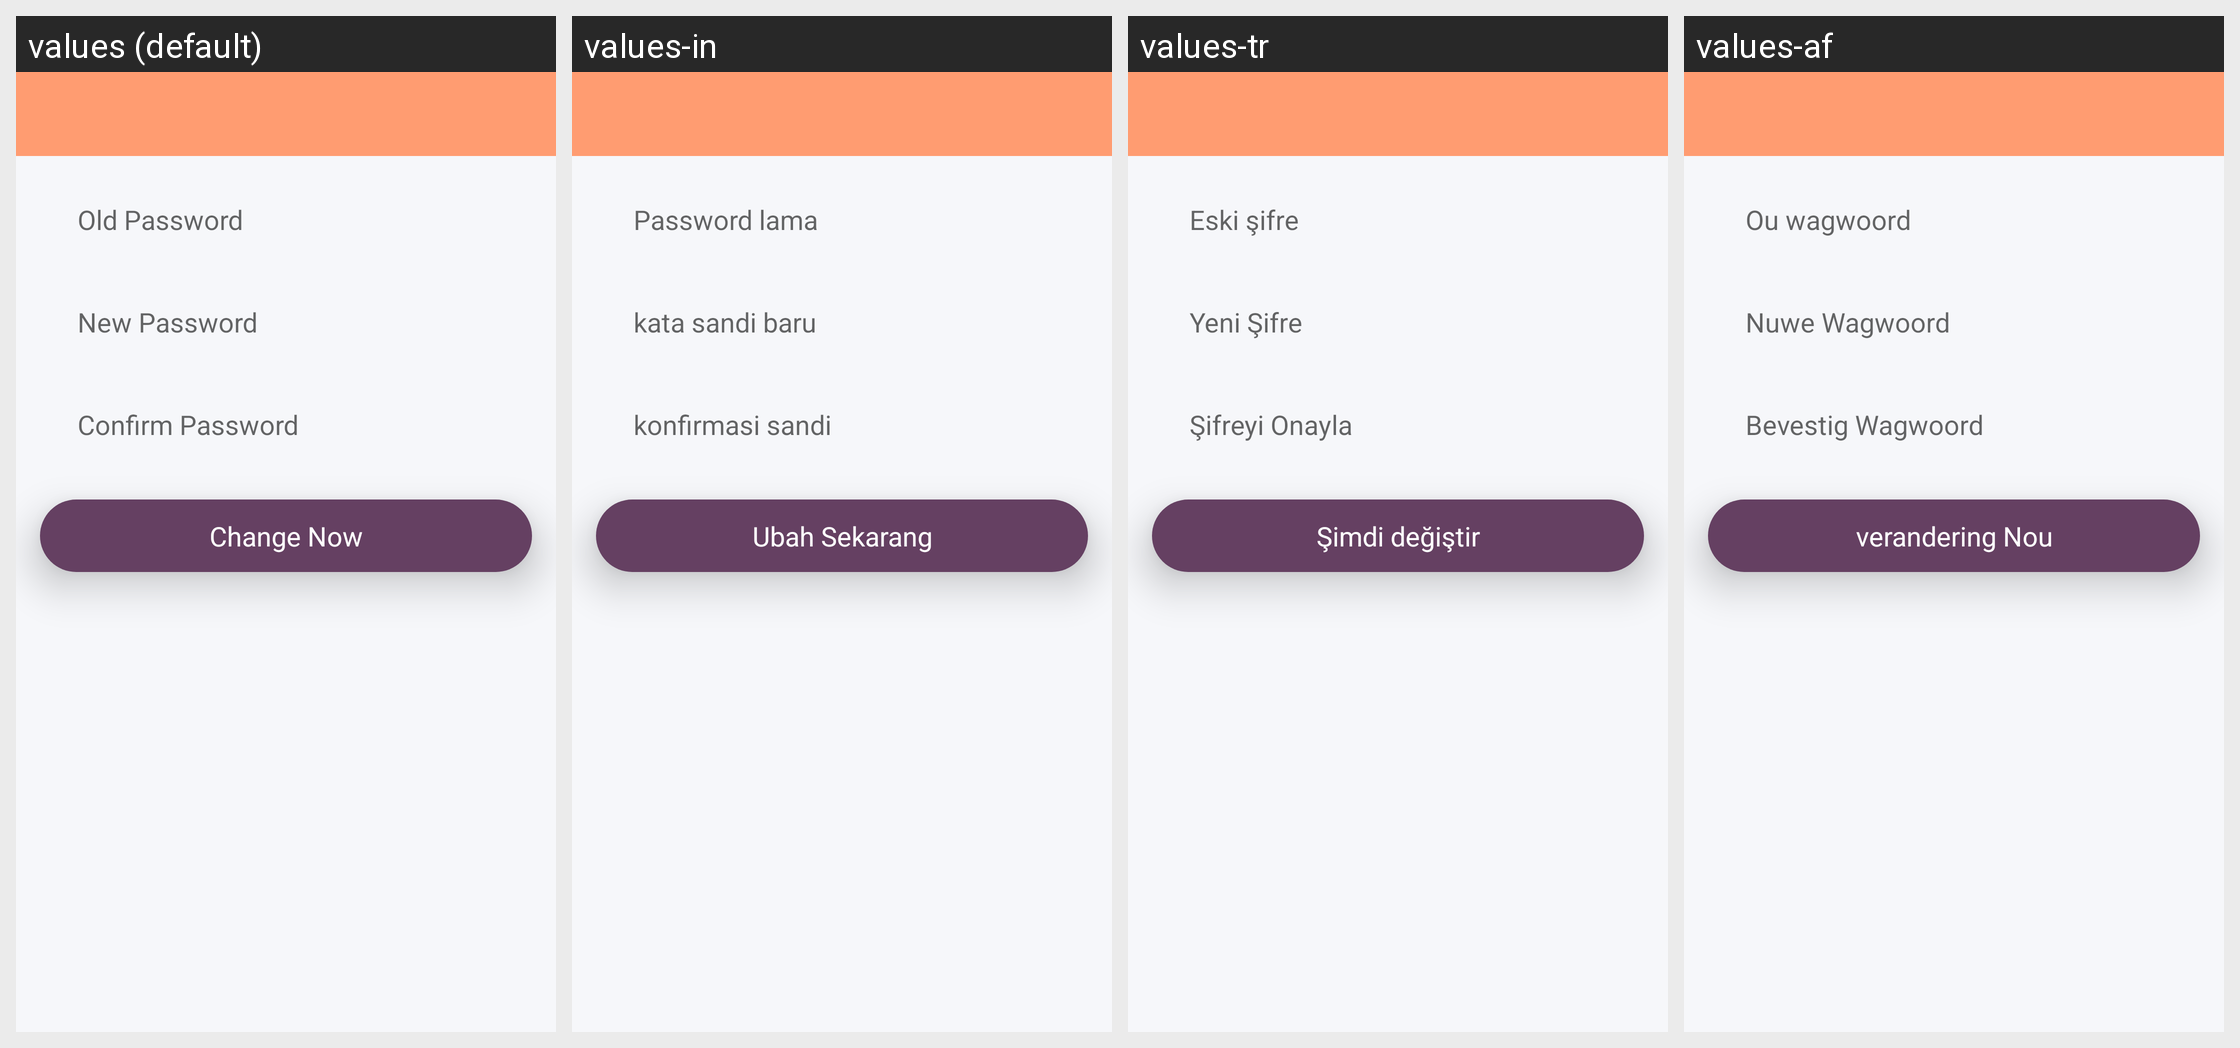

Here is an Android app screen in its default locale and in the app's own translations. Write out the translated-string differences for the strings that appear on this screen.
Android screen res/layout/activity_change_pwd.xml rendered under 4 locales, left to right: values (default), values-in, values-tr, values-af. Device: Nexus 5 (rendered at 1080×1920; each locale shown at half size, 540×960, under a caption strip naming it); theme NewAppTheme.
Other locales in the repository, not shown: values-ar, values-de, values-es, values-fr, values-hi, values-vi.
Strings drawn on this screen, with the default value and each locale's value (text and hints the layout hard-codes, and strings that could not be matched under every locale, appear in the picture but are not listed):

hint_enter_old_password
  values: Old Password
  values-in: Password lama
  values-tr: Eski şifre
  values-af: Ou wagwoord

hint_new_password
  values: New Password
  values-in: kata sandi baru
  values-tr: Yeni Şifre
  values-af: Nuwe Wagwoord

hint_confirm_password
  values: Confirm Password
  values-in: konfirmasi sandi
  values-tr: Şifreyi Onayla
  values-af: Bevestig Wagwoord

lbl_change_now
  values: Change Now
  values-in: Ubah Sekarang
  values-tr: Şimdi değiştir
  values-af: verandering Nou
